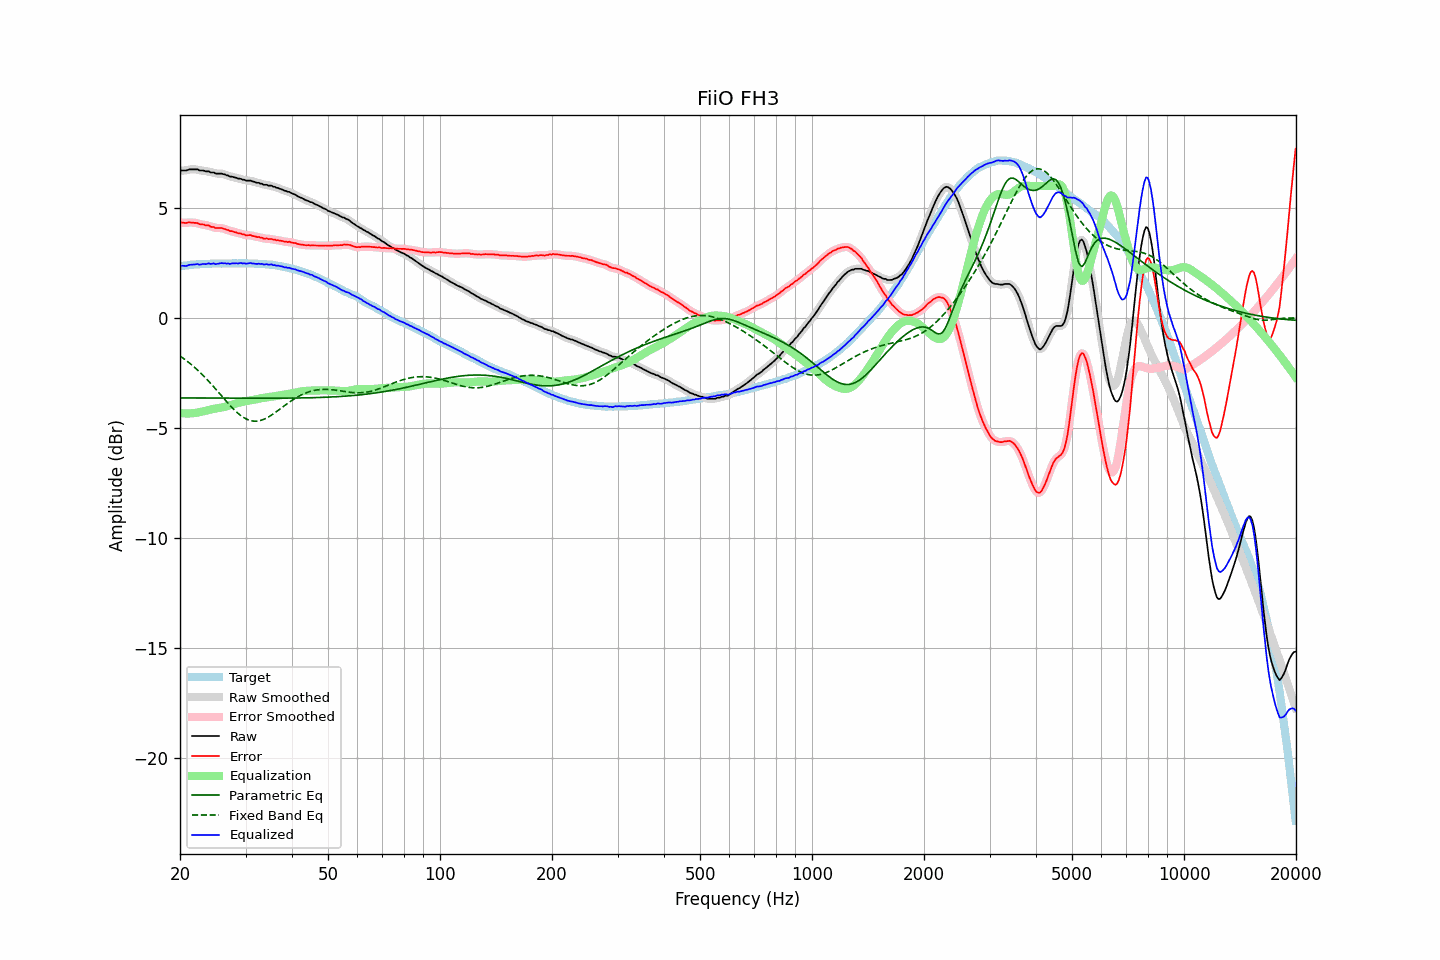

Source data for this figure (header and first rows):
frequency, raw, error, smoothed, error_smoothed, equalization, parametric_eq, fixed_band_eq, equalized_raw, equalized_smoothed, target
20.00, 6.69, 4.33, 6.70, 4.34, -4.32, -3.64, -1.73, 2.37, 2.37, 2.36
20.20, 6.71, 4.34, 6.70, 4.33, -4.33, -3.64, -1.78, 2.38, 2.37, 2.37
20.40, 6.71, 4.33, 6.70, 4.33, -4.34, -3.64, -1.83, 2.37, 2.37, 2.38
20.61, 6.71, 4.32, 6.71, 4.33, -4.34, -3.64, -1.89, 2.37, 2.37, 2.39
20.81, 6.71, 4.32, 6.72, 4.33, -4.34, -3.64, -1.94, 2.37, 2.38, 2.39
21.02, 6.74, 4.34, 6.73, 4.34, -4.34, -3.64, -2.00, 2.40, 2.39, 2.40
21.23, 6.76, 4.35, 6.75, 4.34, -4.34, -3.64, -2.05, 2.42, 2.41, 2.40
21.44, 6.76, 4.33, 6.76, 4.34, -4.34, -3.64, -2.12, 2.42, 2.42, 2.42
21.66, 6.76, 4.33, 6.76, 4.33, -4.33, -3.64, -2.18, 2.43, 2.43, 2.42
21.87, 6.76, 4.32, 6.76, 4.33, -4.32, -3.64, -2.24, 2.43, 2.44, 2.43
22.09, 6.76, 4.32, 6.76, 4.32, -4.31, -3.64, -2.31, 2.44, 2.44, 2.43
22.31, 6.76, 4.31, 6.74, 4.30, -4.30, -3.64, -2.37, 2.46, 2.44, 2.44
22.54, 6.71, 4.27, 6.73, 4.28, -4.29, -3.64, -2.44, 2.42, 2.44, 2.44
22.76, 6.71, 4.26, 6.71, 4.26, -4.27, -3.64, -2.51, 2.44, 2.44, 2.45
22.99, 6.71, 4.26, 6.70, 4.25, -4.25, -3.64, -2.58, 2.45, 2.44, 2.45
23.22, 6.70, 4.25, 6.69, 4.24, -4.24, -3.64, -2.66, 2.46, 2.45, 2.45
23.45, 6.67, 4.21, 6.68, 4.23, -4.22, -3.64, -2.73, 2.45, 2.46, 2.46
23.69, 6.67, 4.21, 6.67, 4.21, -4.20, -3.64, -2.81, 2.47, 2.47, 2.46
23.92, 6.67, 4.21, 6.65, 4.18, -4.18, -3.64, -2.89, 2.49, 2.47, 2.46
24.16, 6.62, 4.15, 6.64, 4.17, -4.16, -3.64, -2.97, 2.45, 2.48, 2.47
24.40, 6.62, 4.14, 6.62, 4.14, -4.15, -3.64, -3.05, 2.47, 2.47, 2.48
24.65, 6.62, 4.14, 6.60, 4.12, -4.13, -3.64, -3.13, 2.49, 2.46, 2.48
24.89, 6.57, 4.09, 6.58, 4.11, -4.12, -3.64, -3.22, 2.45, 2.47, 2.48
25.14, 6.57, 4.09, 6.57, 4.09, -4.11, -3.64, -3.30, 2.46, 2.46, 2.48
25.39, 6.57, 4.09, 6.57, 4.09, -4.09, -3.64, -3.38, 2.47, 2.47, 2.47
25.65, 6.57, 4.09, 6.57, 4.09, -4.08, -3.64, -3.47, 2.49, 2.48, 2.47
25.91, 6.57, 4.09, 6.56, 4.08, -4.07, -3.64, -3.55, 2.50, 2.49, 2.47
26.16, 6.54, 4.06, 6.54, 4.06, -4.05, -3.64, -3.64, 2.48, 2.49, 2.48
26.43, 6.53, 4.05, 6.52, 4.04, -4.04, -3.64, -3.72, 2.49, 2.49, 2.48
26.69, 6.49, 4.01, 6.49, 4.01, -4.02, -3.65, -3.81, 2.47, 2.48, 2.48
26.96, 6.48, 4.00, 6.47, 3.99, -4.00, -3.65, -3.89, 2.48, 2.47, 2.48
27.23, 6.43, 3.95, 6.44, 3.97, -3.97, -3.65, -3.97, 2.46, 2.47, 2.48
27.50, 6.43, 3.95, 6.43, 3.95, -3.95, -3.65, -4.05, 2.48, 2.48, 2.48
27.77, 6.42, 3.93, 6.41, 3.93, -3.93, -3.65, -4.12, 2.49, 2.48, 2.49
28.05, 6.39, 3.90, 6.39, 3.91, -3.91, -3.65, -4.20, 2.48, 2.49, 2.48
28.33, 6.38, 3.89, 6.37, 3.88, -3.88, -3.65, -4.26, 2.49, 2.48, 2.48
28.62, 6.34, 3.86, 6.35, 3.87, -3.86, -3.65, -4.33, 2.47, 2.49, 2.48
28.90, 6.34, 3.85, 6.33, 3.85, -3.84, -3.65, -4.39, 2.49, 2.49, 2.49
29.19, 6.33, 3.84, 6.32, 3.83, -3.83, -3.65, -4.45, 2.50, 2.49, 2.49
29.48, 6.29, 3.80, 6.30, 3.81, -3.81, -3.65, -4.50, 2.48, 2.49, 2.49
29.78, 6.29, 3.80, 6.28, 3.79, -3.80, -3.65, -4.55, 2.49, 2.48, 2.49
30.08, 6.25, 3.75, 6.26, 3.77, -3.78, -3.65, -4.58, 2.47, 2.47, 2.49
30.38, 6.25, 3.76, 6.25, 3.77, -3.77, -3.65, -4.62, 2.48, 2.48, 2.48
30.68, 6.25, 3.77, 6.24, 3.76, -3.76, -3.65, -4.65, 2.49, 2.49, 2.48
30.99, 6.25, 3.77, 6.24, 3.76, -3.75, -3.65, -4.67, 2.50, 2.49, 2.48
31.30, 6.21, 3.73, 6.22, 3.74, -3.73, -3.65, -4.68, 2.47, 2.49, 2.48
31.61, 6.20, 3.72, 6.19, 3.72, -3.72, -3.65, -4.69, 2.48, 2.47, 2.48
31.93, 6.17, 3.70, 6.17, 3.70, -3.71, -3.65, -4.69, 2.46, 2.47, 2.46
32.24, 6.15, 3.68, 6.15, 3.69, -3.69, -3.65, -4.69, 2.46, 2.46, 2.47
32.57, 6.15, 3.69, 6.14, 3.68, -3.67, -3.65, -4.68, 2.48, 2.46, 2.46
32.89, 6.11, 3.65, 6.12, 3.66, -3.66, -3.65, -4.66, 2.45, 2.46, 2.46
33.22, 6.11, 3.65, 6.09, 3.64, -3.64, -3.65, -4.64, 2.47, 2.45, 2.45
33.55, 6.06, 3.61, 6.07, 3.62, -3.63, -3.65, -4.61, 2.43, 2.45, 2.45
33.89, 6.06, 3.61, 6.06, 3.61, -3.62, -3.65, -4.58, 2.44, 2.44, 2.45
34.23, 6.06, 3.62, 6.04, 3.60, -3.61, -3.65, -4.54, 2.45, 2.43, 2.44
34.57, 6.02, 3.58, 6.04, 3.60, -3.60, -3.65, -4.50, 2.42, 2.44, 2.43
34.92, 6.02, 3.60, 6.02, 3.59, -3.59, -3.65, -4.46, 2.43, 2.43, 2.42
35.27, 6.02, 3.59, 6.00, 3.58, -3.58, -3.65, -4.41, 2.44, 2.42, 2.43
35.62, 5.97, 3.56, 5.98, 3.57, -3.57, -3.65, -4.36, 2.40, 2.41, 2.40
35.97, 5.97, 3.57, 5.96, 3.56, -3.56, -3.65, -4.31, 2.41, 2.40, 2.40
... 635 more rows
